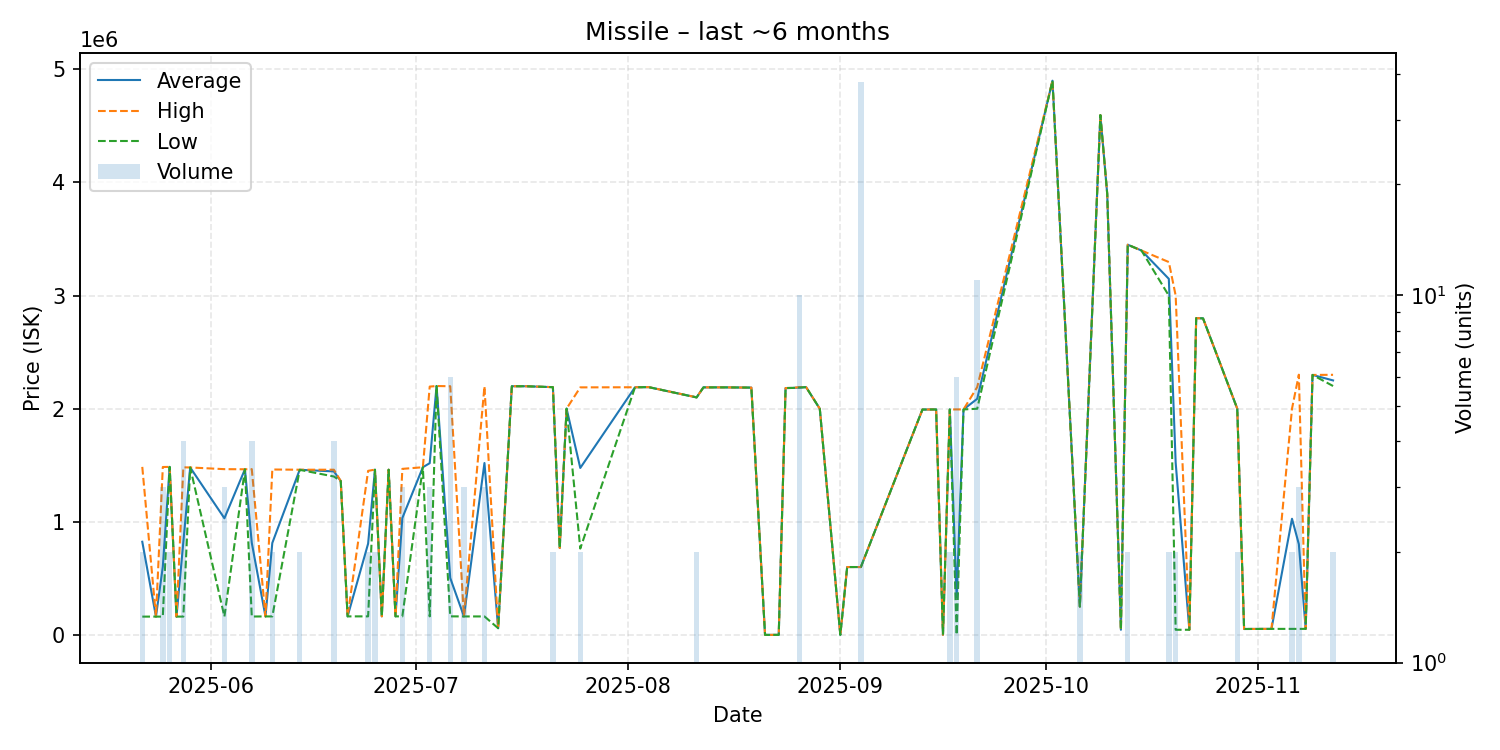

The file beside this chart, header and first rows:
date, average, highest, lowest, order_count, volume
2025-05-22, 823200, 1485000, 161400, 2, 2
2025-05-24, 161600, 161600, 161600, 1, 1
2025-05-25, 602400, 1484000, 161600, 2, 3
2025-05-26, 1485000, 1485000, 1485000, 2, 2
2025-05-27, 161600, 161600, 161600, 1, 1
2025-05-28, 821300, 1481000, 161600, 4, 4
2025-05-29, 1480000, 1480000, 1480000, 1, 1
2025-06-03, 1030767, 1465000, 162300, 3, 3
2025-06-06, 1464000, 1464000, 1464000, 1, 1
2025-06-07, 813625, 1465000, 162250, 4, 4
2025-06-09, 163200, 163200, 163200, 1, 1
2025-06-10, 812600, 1462000, 163200, 2, 2
2025-06-14, 1459500, 1460000, 1459000, 2, 2
2025-06-19, 1445000, 1460000, 1400000, 4, 4
2025-06-20, 1360000, 1360000, 1360000, 1, 1
2025-06-21, 163500, 163500, 163500, 1, 1
2025-06-24, 806800, 1450000, 163600, 2, 2
2025-06-25, 1460500, 1461000, 1460000, 2, 2
2025-06-26, 163700, 163700, 163700, 1, 1
2025-06-27, 1460000, 1460000, 1460000, 1, 1
2025-06-28, 163600, 163600, 163600, 1, 1
2025-06-29, 1032867, 1467500, 163600, 3, 3
2025-07-02, 1482000, 1482000, 1482000, 1, 1
2025-07-03, 1517867, 2195000, 163600, 3, 3
2025-07-04, 2200000, 2200000, 2200000, 1, 1
2025-07-06, 502750, 2198000, 163700, 2, 6
2025-07-08, 163400, 163600, 163000, 3, 3
2025-07-11, 1519333, 2197500, 163000, 3, 3
2025-07-13, 59000, 59000, 59000, 1, 1
2025-07-15, 2198000, 2198000, 2198000, 1, 1
2025-07-17, 2198000, 2198000, 2198000, 1, 1
2025-07-21, 2190000, 2190000, 2190000, 2, 2
2025-07-22, 768000, 768000, 768000, 1, 1
2025-07-23, 2000000, 2000000, 2000000, 1, 1
2025-07-25, 1475500, 2188000, 763000, 2, 2
2025-08-02, 2189000, 2189000, 2189000, 1, 1
2025-08-04, 2190000, 2190000, 2190000, 1, 1
2025-08-11, 2099500, 2100000, 2099000, 2, 2
2025-08-12, 2188000, 2188000, 2188000, 1, 1
2025-08-15, 2188000, 2188000, 2188000, 1, 1
2025-08-19, 2186000, 2186000, 2186000, 1, 1
2025-08-21, 2.0, 2.0, 2.0, 1, 1
2025-08-23, 2.03, 2.03, 2.03, 1, 1
2025-08-24, 2182000, 2182000, 2182000, 1, 1
2025-08-25, 2183000, 2183000, 2183000, 1, 1
2025-08-26, 2186100, 2190000, 2186000, 5, 10
2025-08-27, 2190000, 2190000, 2190000, 1, 1
2025-08-29, 1999000, 1999000, 1999000, 1, 1
2025-09-01, 222.1, 222.1, 222.1, 1, 1
2025-09-02, 599700, 599700, 599700, 1, 1
2025-09-03, 599700, 599700, 599700, 1, 1
2025-09-04, 599700, 599700, 599700, 1, 38
2025-09-13, 1992000, 1992000, 1992000, 1, 1
2025-09-15, 1993000, 1993000, 1993000, 1, 1
2025-09-16, 222.2, 222.2, 222.2, 1, 1
2025-09-17, 1993000, 1993000, 1993000, 2, 2
2025-09-18, 332352, 1993000, 222.3, 2, 6
2025-09-19, 1993000, 1993000, 1993000, 1, 1
2025-09-21, 2086636, 2190000, 1999000, 5, 11
2025-10-02, 4899000, 4899000, 4899000, 1, 1
... 19 more rows
